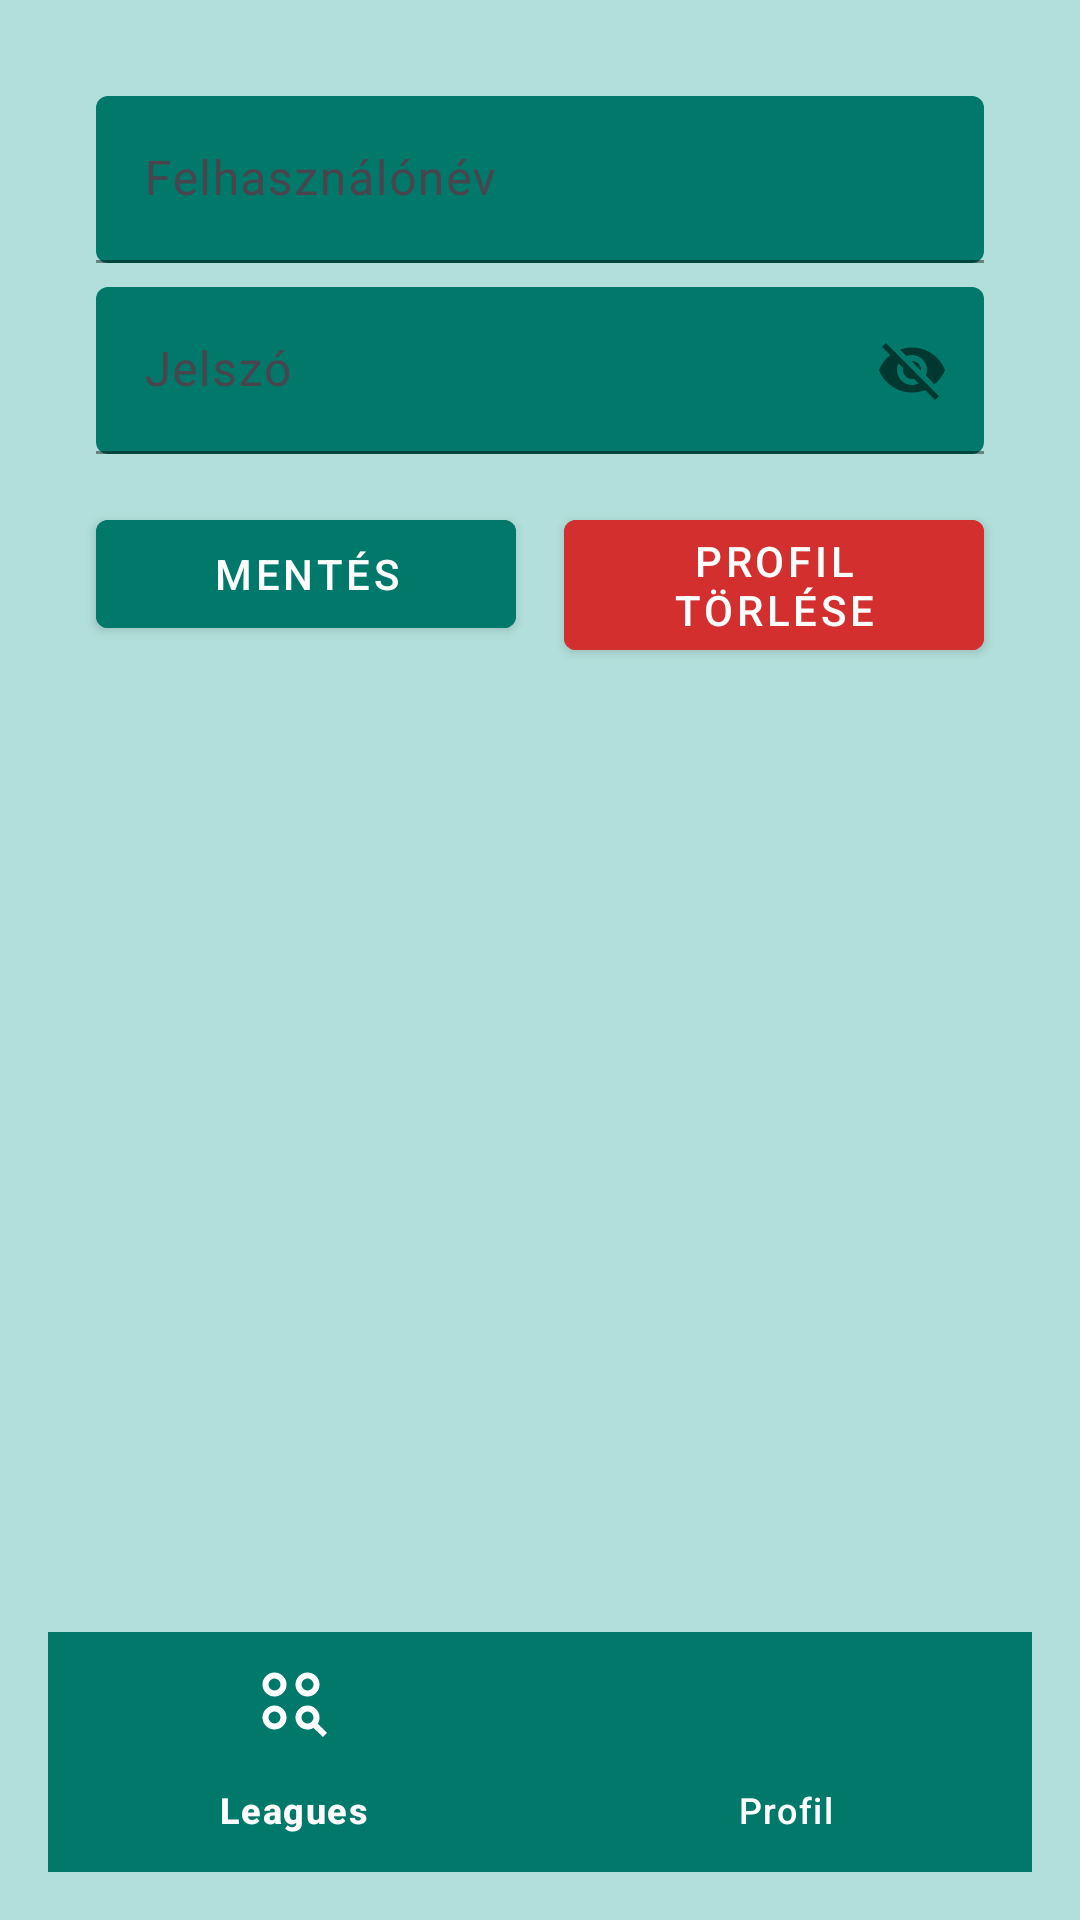

Android layout source for this screen:
<!-- AndroidManifest.xml: application theme Theme.LeagueTables -->
<!-- res/layout/activity_profile.xml -->
<?xml version="1.0" encoding="utf-8"?>
<androidx.constraintlayout.widget.ConstraintLayout xmlns:android="http://schemas.android.com/apk/res/android"
    xmlns:app="http://schemas.android.com/apk/res-auto"
    xmlns:tools="http://schemas.android.com/tools"
    android:layout_width="match_parent"
    android:layout_height="match_parent"
    android:padding="16dp"
    android:background="#B2DFDB"
    tools:context=".ProfileActivity">


<com.google.android.material.textfield.TextInputLayout
android:id="@+id/tilUsername"
android:layout_width="0dp"
android:layout_height="wrap_content"
android:hint="@string/username"
app:boxBackgroundMode="filled"
app:boxBackgroundColor="#00796B"
    app:boxStrokeColor="#FFFFFF"
    android:layout_margin="16dp"
    app:layout_constraintTop_toTopOf="parent"
    app:layout_constraintStart_toStartOf="parent"
    app:layout_constraintEnd_toEndOf="parent">

<com.google.android.material.textfield.TextInputEditText
android:id="@+id/etUsername"
android:layout_width="match_parent"
android:layout_height="wrap_content"
android:textColor="#FFFFFF" />
    </com.google.android.material.textfield.TextInputLayout>


<com.google.android.material.textfield.TextInputLayout
android:id="@+id/tilPassword"
android:layout_width="0dp"
android:layout_height="wrap_content"
android:hint="@string/password"
app:passwordToggleEnabled="true"
app:boxBackgroundMode="filled"
app:boxBackgroundColor="#00796B"
app:boxStrokeColor="#FFFFFF"
android:layout_marginStart="16dp"
android:layout_marginEnd="16dp"
android:layout_marginTop="8dp"
app:layout_constraintTop_toBottomOf="@id/tilUsername"
app:layout_constraintStart_toStartOf="parent"
app:layout_constraintEnd_toEndOf="parent">

<com.google.android.material.textfield.TextInputEditText
    android:id="@+id/etPassword"
    android:layout_width="match_parent"
    android:layout_height="wrap_content"
    android:textColor="#FFFFFF" />
</com.google.android.material.textfield.TextInputLayout>


<com.google.android.material.button.MaterialButton
android:id="@+id/btnSave"
style="@style/Widget.MaterialComponents.Button"
android:layout_width="0dp"
android:layout_height="wrap_content"
android:layout_marginTop="16dp"
android:layout_marginStart="16dp"
android:layout_marginEnd="8dp"
android:text="@string/save_data"
android:textColor="#FFFFFF"
android:backgroundTint="#00796B"
app:layout_constraintTop_toBottomOf="@id/tilPassword"
app:layout_constraintStart_toStartOf="parent"
app:layout_constraintEnd_toStartOf="@+id/btnDelete" />


<com.google.android.material.button.MaterialButton
    android:id="@+id/btnDelete"
    style="@style/Widget.MaterialComponents.Button"
    android:layout_width="0dp"
    android:layout_height="wrap_content"
    android:layout_marginTop="16dp"
    android:layout_marginStart="8dp"
    android:layout_marginEnd="16dp"
    android:text="@string/delete_profil"
    android:textColor="#FFFFFF"
    android:backgroundTint="#D32F2F"
    app:layout_constraintTop_toBottomOf="@id/tilPassword"
    app:layout_constraintStart_toEndOf="@+id/btnSave"
    app:layout_constraintEnd_toEndOf="parent" />


<com.google.android.material.bottomnavigation.BottomNavigationView
android:id="@+id/bottom_navigation"
android:layout_width="0dp"
android:layout_height="wrap_content"
android:background="#00796B"
app:itemIconTint="@android:color/white"
app:itemTextColor="@android:color/white"
app:itemRippleColor="@android:color/white"
app:menu="@menu/main_menu"
app:layout_constraintBottom_toBottomOf="parent"
app:layout_constraintStart_toStartOf="parent"
app:layout_constraintEnd_toEndOf="parent" />

    </androidx.constraintlayout.widget.ConstraintLayout>
<!-- resources referenced by this layout -->
<resources>
  <string name="delete_profil">Profil törlése</string>
  <string name="password">Jelszó</string>
  <string name="save_data">Mentés</string>
  <string name="username">Felhasználónév</string>
  <style name="Theme.LeagueTables" parent="Base.Theme.LeagueTables" />
  <style name="Base.Theme.LeagueTables" parent="Theme.Material3.DayNight.NoActionBar">
          
          
      </style>
</resources>
